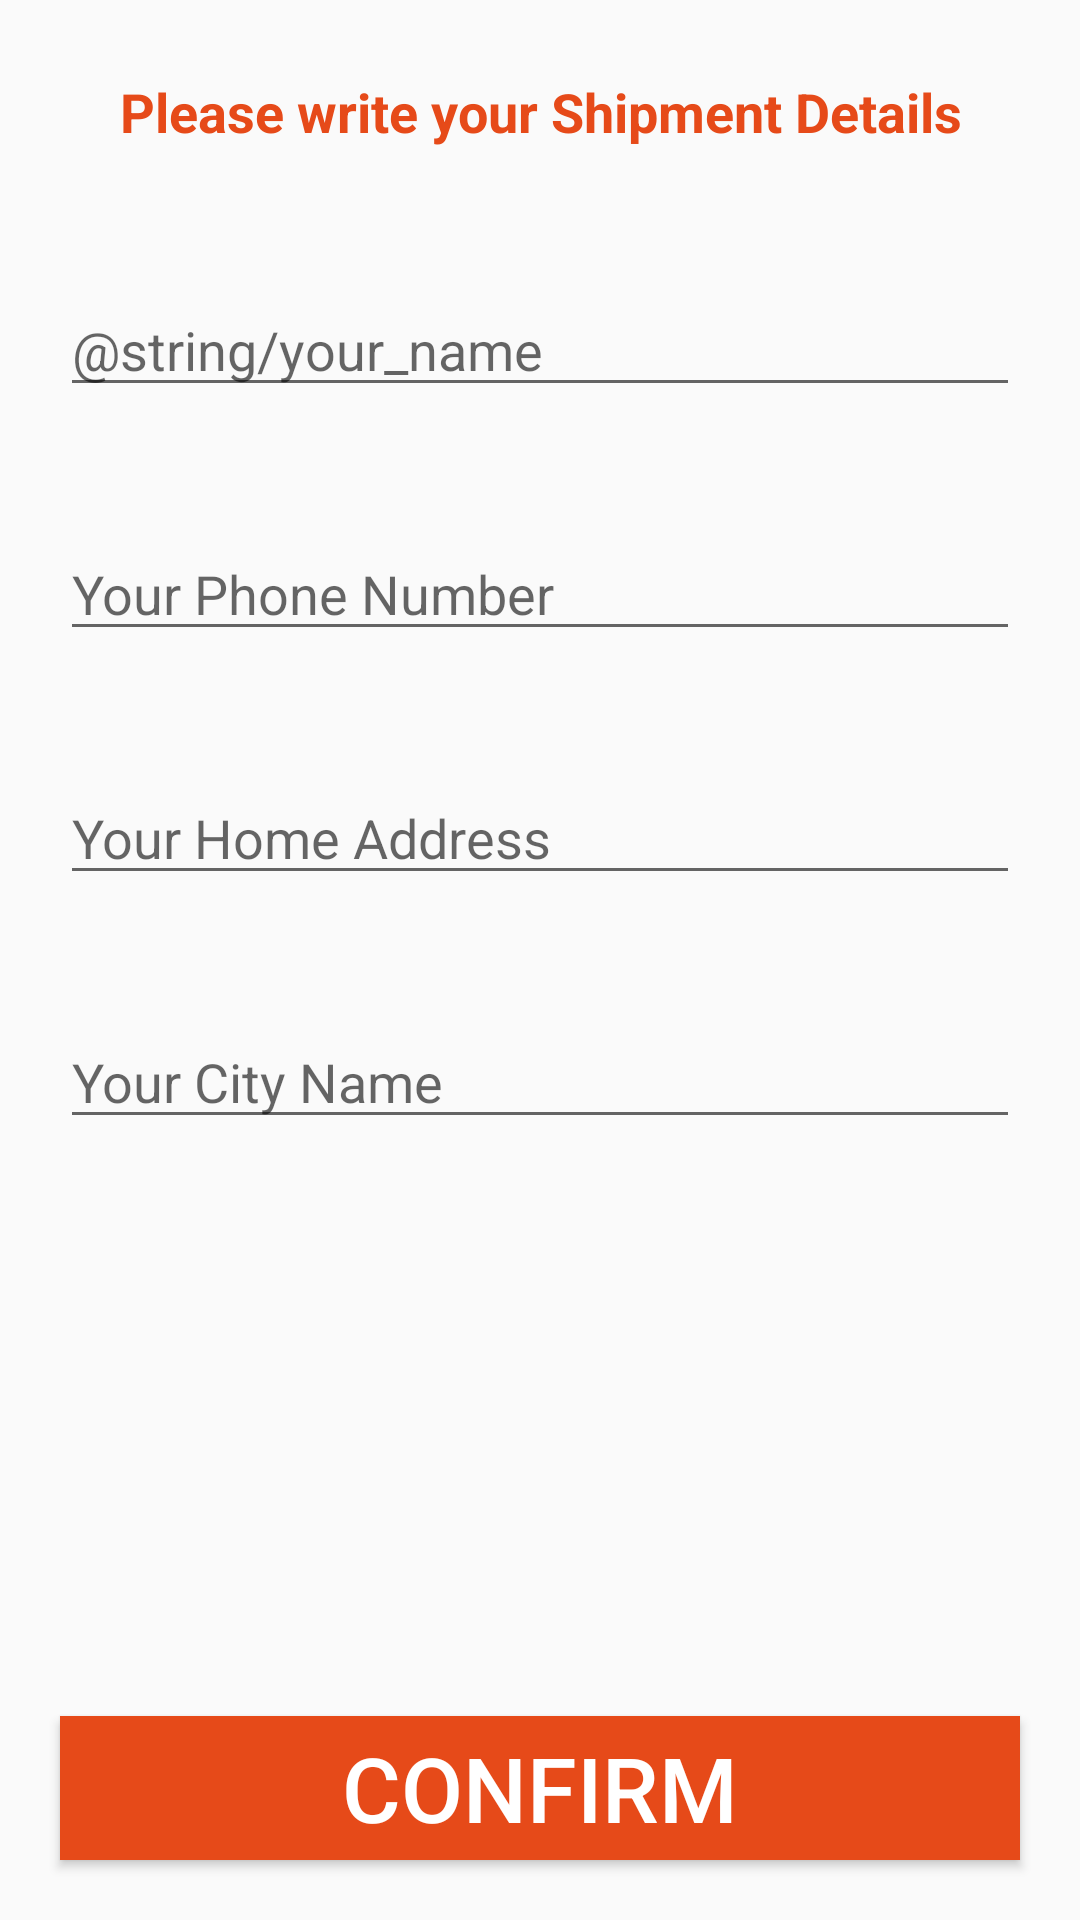

The Android layout XML behind this screen, and the referenced resources:
<!-- AndroidManifest.xml: application theme Theme.LeemurkingStore -->
<!-- res/layout/activity_confirm_final_order.xml -->
<?xml version="1.0" encoding="utf-8"?>
<RelativeLayout xmlns:android="http://schemas.android.com/apk/res/android"
    xmlns:app="http://schemas.android.com/apk/res-auto"
    xmlns:tools="http://schemas.android.com/tools"
    android:layout_width="match_parent"
    android:layout_height="match_parent"
    tools:context=".ConfirmFinalOrderActivity">
    <TextView
        android:id="@+id/txt"
        android:layout_width="match_parent"
        android:layout_height="wrap_content"
        android:text="Please write your Shipment Details"
        android:textSize="18sp"
        android:textColor="@color/colorPrimaryDark"
        android:layout_margin="25dp"
        android:textAlignment="center"
        android:textStyle="bold"

        tools:ignore="HardcodedText" />
    <EditText
        android:id="@+id/shippment_name"
        android:layout_width="match_parent"
        android:layout_height="wrap_content"
        android:layout_below="@+id/txt"
        android:layout_marginTop="20dp"
        android:layout_marginLeft="20dp"
        android:layout_marginRight="20dp"
        android:hint="@string/your_name"

        />
    <EditText
        android:id="@+id/shipment_phone_number"
        android:inputType="number"
        android:layout_width="match_parent"
        android:layout_height="wrap_content"
        android:layout_below="@+id/shippment_name"
        android:layout_marginTop="40dp"
        android:layout_marginLeft="20dp"
        android:layout_marginRight="20dp"
        android:hint="Your Phone Number"
        tools:ignore="TextFields" />
    <EditText
        android:id="@+id/shippment_address"
        android:layout_width="match_parent"
        android:layout_height="wrap_content"
        android:layout_below="@+id/shipment_phone_number"
        android:layout_marginTop="40dp"
        android:layout_marginLeft="20dp"
        android:layout_marginRight="20dp"
        android:hint="Your Home Address"
        tools:ignore="Autofill" />
    <EditText
        android:id="@+id/shippment_city"
        android:layout_width="match_parent"
        android:layout_height="wrap_content"
        android:layout_below="@+id/shippment_address"
        android:layout_marginTop="40dp"
        android:layout_marginLeft="20dp"
        android:layout_marginRight="20dp"
        android:hint="Your City Name"
        />
    <Button
        android:id="@+id/confirm_final_order_btn"
        android:layout_width="match_parent"
        android:layout_height="wrap_content"
        android:layout_alignParentBottom="true"
        android:layout_margin="20dp"
        android:text="Confirm"
        android:background="@color/colorPrimaryDark"
        android:textColor="@android:color/white"
        android:textSize="30dp"
        />
</RelativeLayout>
<!-- resources referenced by this layout -->
<resources>
  <color name="colorPrimaryDark">#E64A19</color>
  <style name="Theme.LeemurkingStore" parent="Theme.AppCompat.Light.NoActionBar">
          <item name="colorPrimary">@color/colorPrimaryText</item>
          <item name="colorPrimaryDark">@color/colorPrimaryText</item>
          <item name="colorAccent">@color/colorAccent</item>
      </style>
  <color name="colorPrimaryText">#1F1E1E</color>
  <color name="colorAccent">#009688</color>
</resources>
